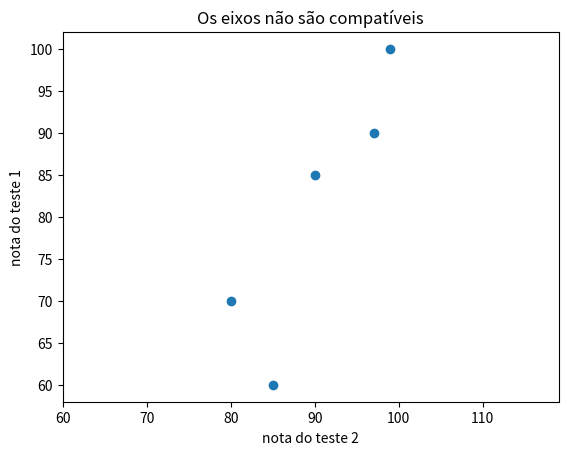

Reproduce this figure in Python.
from matplotlib import pyplot as plt

# os valores não ficam os mesmos quando rodo, mas a visualização é próxima,
# isso depende muito do matplotlib e talvez do sistema que se esta executando.
test_1_grades = [99, 90, 85, 97, 80]
test_2_grades = [100, 85, 60, 90, 70]

plt.scatter(test_1_grades, test_2_grades)
plt.axis('equal')   # inclusão dos eixos do exemplo, no livro esta como "equals"
                    # o correto é "equal"
plt.title('Os eixos não são compatíveis')
plt.xlabel('nota do teste 2')
plt.ylabel('nota do teste 1')
plt.show()